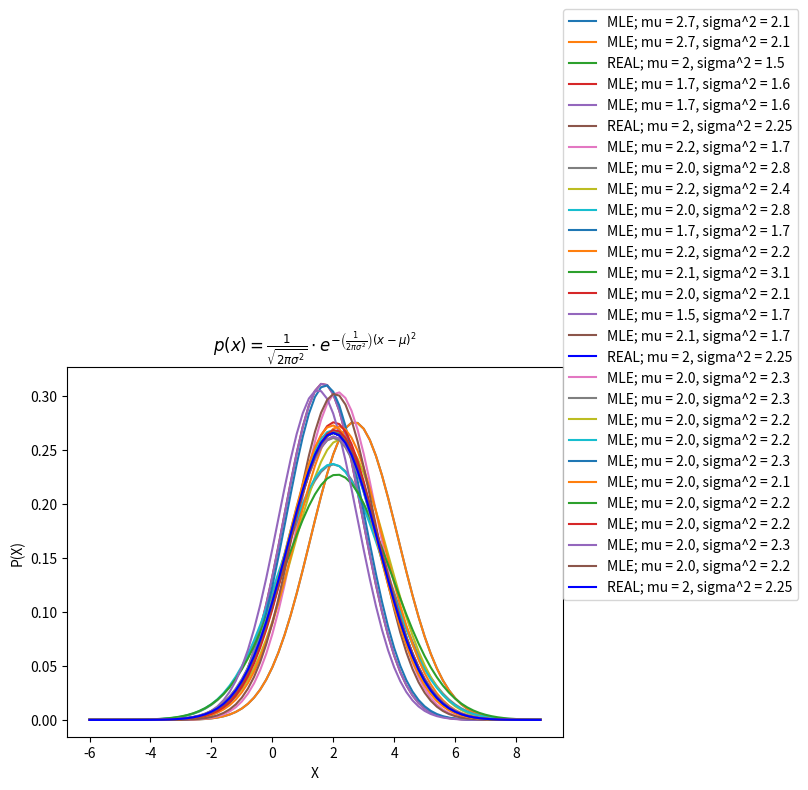

Here is the Python script that generated this plot:
#!/usr/bin/env python
# coding: utf-8

# ## Maximum likelihood estimation of a normal random variable

# The following data is given:
# data =[1.42, 5.01, 2.45, 1.92, 1.41, 4.83, 1.81] 
# It is known to be sampled identicaly and without statistical dependency from a probability source upholding:
# $$ 𝑃(𝑥|𝜇, 𝜎^2) \sim 𝒩(𝜇, 𝜎^2) $$
# 
# ### Assignments:
# 
#     1. a. Calculate the model parameters according to the data.
#        b. Plot a graph showing the distribution of 𝒩 on x axis.
#     2. The true values of 𝜇 and 𝜎 are given. 𝜇 = 2, 𝜎 = 1.5. Add to the real distribution to the plot.
#     3. Generate a new sample series with length N=30 from a normal distribution with the true parameters 
#        and repeate tasks 1, 2.
#     4. Repeat task 3 10 times and create a single graph with the original distribuition and all the 10 distributions 
#        with the estimated parameters.
#     5. Repeate task 4 with N = 3000.


import numpy as np
import matplotlib.pyplot as plt
import pandas as pd
import seaborn as sns
import math


# ### Calculate paramteres:


def calc_parameters(data):
    mu = np.mean(data)     # data average
    data_sum = 0
    for x in data:
        data_sum += (x - mu)**2 # sum of each square of (data point-average) -> sigma square
    sigma_sqr = data_sum/len(data) # dividing the square of sigma by the length of data
    return mu, sigma_sqr


# ### Calculate the probability according to the formula:
# $$ p(x) = \frac{1}{\sqrt{2 \pi \sigma^2}} \cdot e^{-\frac{1}{2 \pi \sigma^2} (x - \mu)^2} $$



def calc_p(x, mu, sigma_sqr): # 
    exp_part = np.exp(-(1/(2*sigma_sqr))*(x - mu)**2) # the power of e
    fraction_part = 1/np.sqrt(2*np.pi*sigma_sqr) # the multiplier the exponent
    return exp_part * fraction_part


# Reminder: <br>
# 𝜇 is the average of the data. <br><br>
# $𝜎^2$ is $ \frac{\sum (d - \mu)^2}{N}$
# 

# ### Task 1.a
# ###### Calculating the model paramters


# Calculating model parameters

# given data
data=[1.42, 5.01, 2.45, 1.92, 1.41, 4.83, 1.81] 

mu, sigma_sqr = calc_parameters(data)
print ("𝜇 =", mu)
print("𝜎^2 =", sigma_sqr)
print ("𝜎 =",np.sqrt(sigma_sqr))


# Calculating the probability density function for the given data
p = calc_p(data, mu, sigma_sqr)
for i in range (len(data)):
    print("data point:", data[i], "--- probability density:", p[i] )
    
# We can see that the further a nu,ber is from 𝜇 (the average), its probabilty density is getting smaller.
# This means it is less likely "to draw" the number.


x_axs = np.arange(-6, 9, 0.2)
MLE = calc_p(x_axs, mu, sigma_sqr) 
# Calculating maximum likelihood estimation for the all the numbers between -6 to 9 with 0.2 gaps


# ### Task 1.b
# ###### Plotting the maximum likelihood estimation


plt.plot(x_axs,MLE, label=f"MLE; mu = {mu:.1f}, sigma^2 = {sigma_sqr:.1f}")
plt.xlabel("X")
plt.ylabel("P(X)")
plt.title(r"$p(x) = \frac{1}{\sqrt{2\pi\sigma^2}} \cdot e^{-\left( \frac{1}{2\pi\sigma^2} \right) (x - \mu)^2}$")
plt.legend(loc = (0.65,0.8))


# ### Task 2
# ###### Real parameter were given

real_mu = 2
real_sigma = 1.5
real_sigma_sqr = 1.5**2
real_MLE = calc_p(x_axs, real_mu, real_sigma_sqr)


plt.plot(x_axs, MLE, label="MLE; mu = 2.7, sigma^2 = 2.1")
plt.plot(x_axs, real_MLE, label="REAL; mu = 2, sigma^2 = 1.5")
plt.xlabel("X")
plt.ylabel("P(X)")
plt.title(r"$p(x) = \frac{1}{\sqrt{2\pi\sigma^2}} \cdot e^{-\left( \frac{1}{2\pi\sigma^2} \right) (x - \mu)^2}$")
plt.legend(loc = (0.65,0.8))


# ### Task 3
# ###### Generate 30 new samples around the real values of 𝜇 and $𝜎^2$

def gen_data(n, mu, sigma_sqr):
    samples = np.random.normal(mu, np.sqrt(real_sigma_sqr), n)
    #print (samples)
    return samples


samples_30 = gen_data(30, real_mu, real_sigma)
print(samples_30)

mu_30, sigma_sqr_30 = calc_parameters(samples_30)
MLE_30 = calc_p(x_axs, mu_30, sigma_sqr_30)


# #### plotting singular graph

plt.plot(x_axs,MLE_30, label=f"MLE; mu = {mu_30:.1f}, sigma^2 = {sigma_sqr_30:.1f}")
plt.xlabel("X")
plt.ylabel("P(X)")
plt.title(r"$p(x) = \frac{1}{\sqrt{2\pi\sigma^2}} \cdot e^{-\left( \frac{1}{2\pi\sigma^2} \right) (x - \mu)^2}$")
plt.legend(loc = (0.65,0.8))


# #### plotting comparative graph

plt.plot(x_axs,MLE_30, label=f"MLE; mu = {mu_30:.1f}, sigma^2 = {sigma_sqr_30:.1f}")
plt.plot(x_axs, real_MLE, label="REAL; mu = 2, sigma^2 = 2.25")

plt.xlabel("X")
plt.ylabel("P(X)")
plt.title(r"$p(x) = \frac{1}{\sqrt{2\pi\sigma^2}} \cdot e^{-\left( \frac{1}{2\pi\sigma^2} \right) (x - \mu)^2}$")
plt.legend(loc = (0.65,0.8))


# ### Task 4
# ###### Repeat task 3 10 times

for i in range (0,10):
    samples = gen_data(30, real_mu, real_sigma)
    mu, sigma_sqr = calc_parameters(samples)
    MLE = calc_p(x_axs, mu, sigma_sqr)
    plt.plot(x_axs,MLE, label=f"MLE; mu = {mu:.1f}, sigma^2 = {sigma_sqr:.1f}")
plt.xlabel("X")
plt.ylabel("P(X)")
plt.title(r"$p(x) = \frac{1}{\sqrt{2\pi\sigma^2}} \cdot e^{-\left( \frac{1}{2\pi\sigma^2} \right) (x - \mu)^2}$")
plt.plot(x_axs, real_MLE, label="REAL; mu = 2, sigma^2 = 2.25",color ='b')
plt.legend(loc = (1,0.37))
plt.show()


# ### Task 5
# ###### Redo task 4 but with N=3000

for i in range (0,10):
    samples = gen_data(3000, real_mu, real_sigma)
    mu, sigma_sqr = calc_parameters(samples)
    MLE = calc_p(x_axs, mu, sigma_sqr)
    plt.plot(x_axs,MLE, label=f"MLE; mu = {mu:.1f}, sigma^2 = {sigma_sqr:.1f}")
plt.xlabel("X")
plt.ylabel("P(X)")
plt.title(r"$p(x) = \frac{1}{\sqrt{2\pi\sigma^2}} \cdot e^{-\left( \frac{1}{2\pi\sigma^2} \right) (x - \mu)^2}$")
plt.plot(x_axs, real_MLE, label="REAL; mu = 2, sigma^2 = 2.25",color ='b')
plt.legend(loc = (1,0.37))
plt.show()



